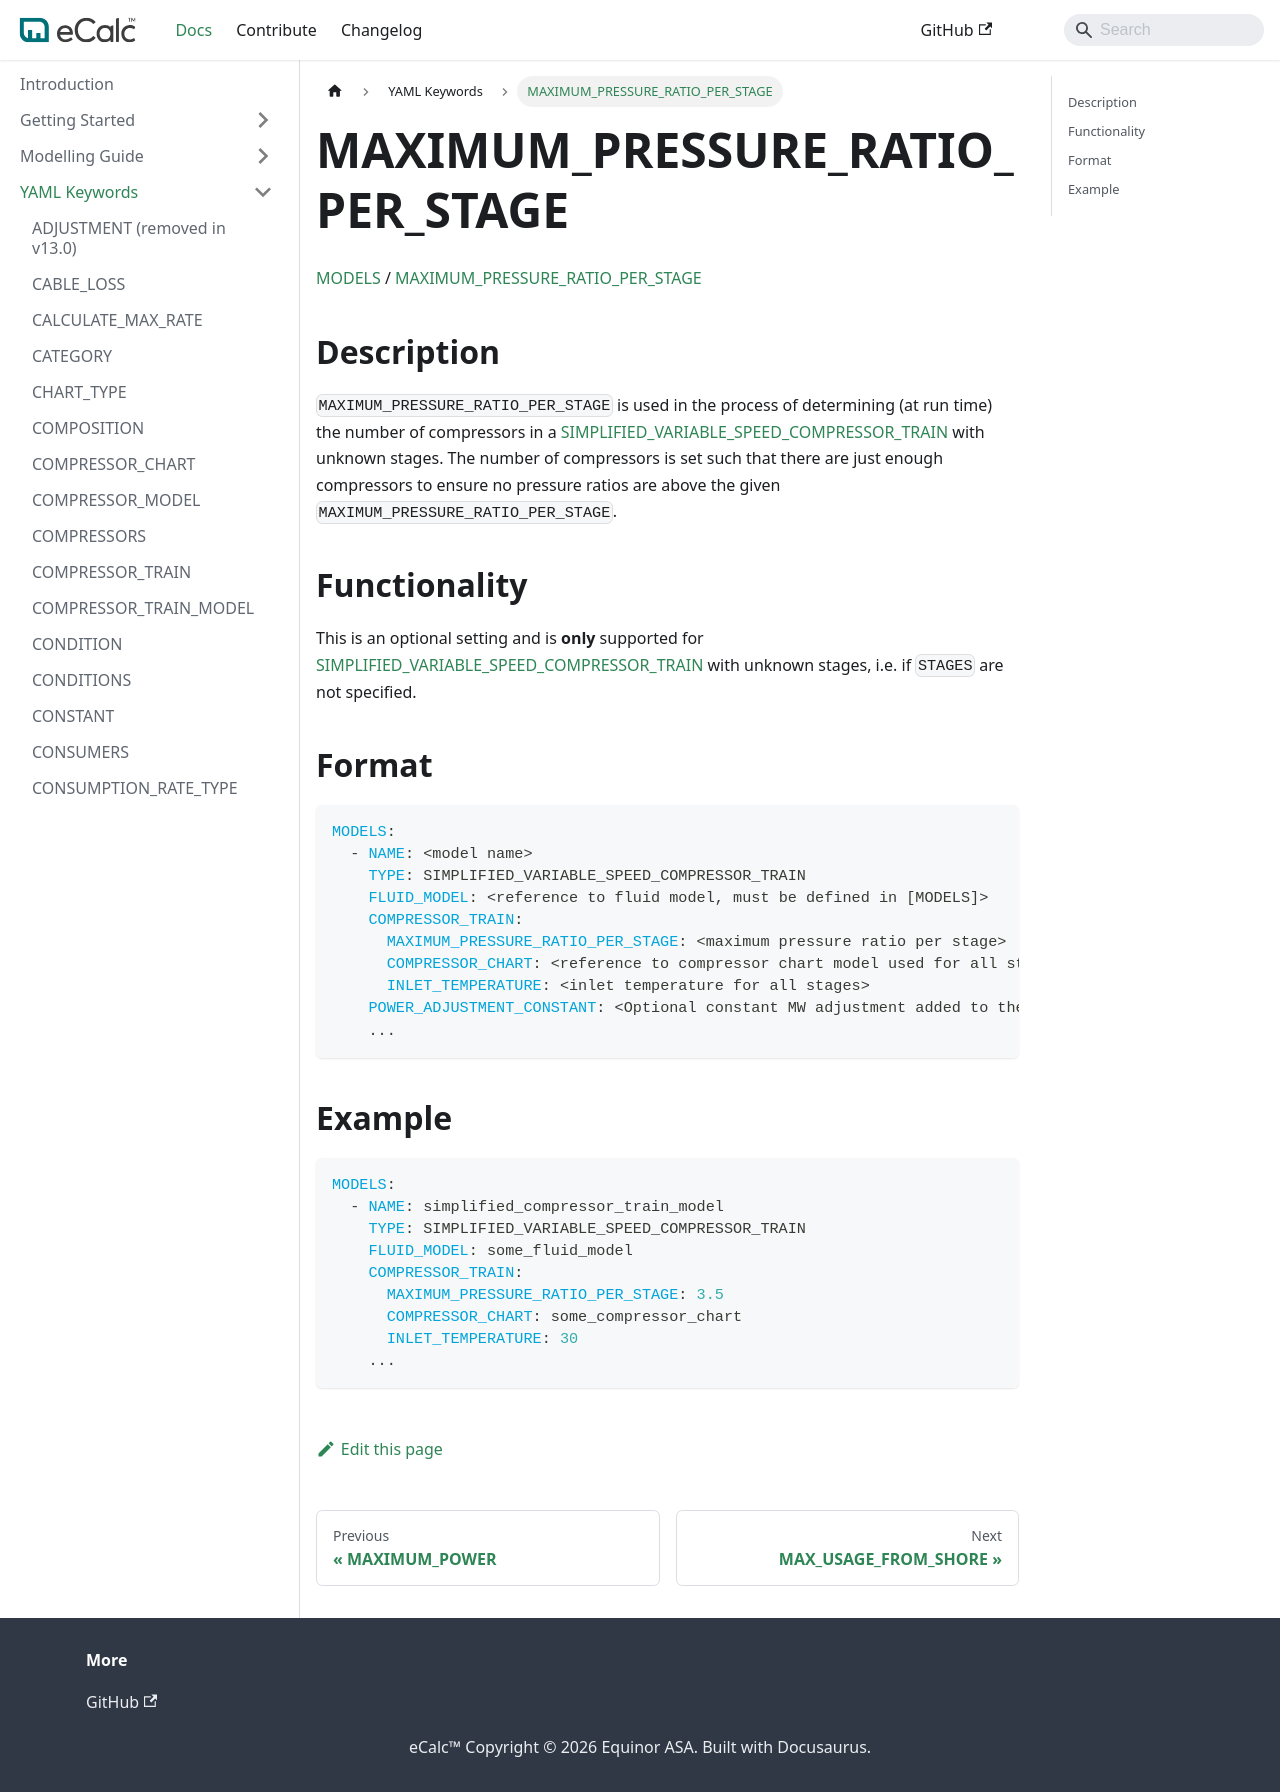

repository: equinor/ecalc · page: v15.7/docs/about/references/MAXIMUM_PRESSURE_RATIO_PER_STAGE/index.html · generator: docusaurus

# MAXIMUM_PRESSURE_RATIO_PER_STAGE

[MODELS](/about/references/MODELS.md) / 
[MAXIMUM_PRESSURE_RATIO_PER_STAGE](/about/references/MAXIMUM_PRESSURE_RATIO_PER_STAGE.md)

## Description {/* #description */}

`MAXIMUM_PRESSURE_RATIO_PER_STAGE` is used in the process of determining (at run time) the number of compressors 
in a [SIMPLIFIED_VARIABLE_SPEED_COMPRESSOR_TRAIN](/about/modelling/setup/models/compressor_modelling/compressor_models_types/simplified_variable_speed_compressor_train_model.md) 
with unknown stages. The number of compressors is set such that there are just enough compressors to ensure no pressure ratios are above the given 
`MAXIMUM_PRESSURE_RATIO_PER_STAGE`.

## Functionality {/* #functionality */}

This is an optional setting and is **only** supported for [SIMPLIFIED_VARIABLE_SPEED_COMPRESSOR_TRAIN](/about/modelling/setup/models/compressor_modelling/compressor_models_types/simplified_variable_speed_compressor_train_model.md) with unknown stages, i.e. if `STAGES` are not specified.


## Format {/* #format */}

~~~~~~~~yaml
MODELS:
  - NAME: <model name>
    TYPE: SIMPLIFIED_VARIABLE_SPEED_COMPRESSOR_TRAIN
    FLUID_MODEL: <reference to fluid model, must be defined in [MODELS]>
    COMPRESSOR_TRAIN:
      MAXIMUM_PRESSURE_RATIO_PER_STAGE: <maximum pressure ratio per stage>
      COMPRESSOR_CHART: <reference to compressor chart model used for all stages, must be defined in [MODELS] or [FACILITY_INPUTS]>
      INLET_TEMPERATURE: <inlet temperature for all stages>
    POWER_ADJUSTMENT_CONSTANT: <Optional constant MW adjustment added to the model>
    ...
~~~~~~~~

## Example {/* #example */}

~~~~~~~~yaml
MODELS:
  - NAME: simplified_compressor_train_model
    TYPE: SIMPLIFIED_VARIABLE_SPEED_COMPRESSOR_TRAIN
    FLUID_MODEL: some_fluid_model
    COMPRESSOR_TRAIN:
      MAXIMUM_PRESSURE_RATIO_PER_STAGE: 3.5
      COMPRESSOR_CHART: some_compressor_chart
      INLET_TEMPERATURE: 30
    ...
~~~~~~~~
